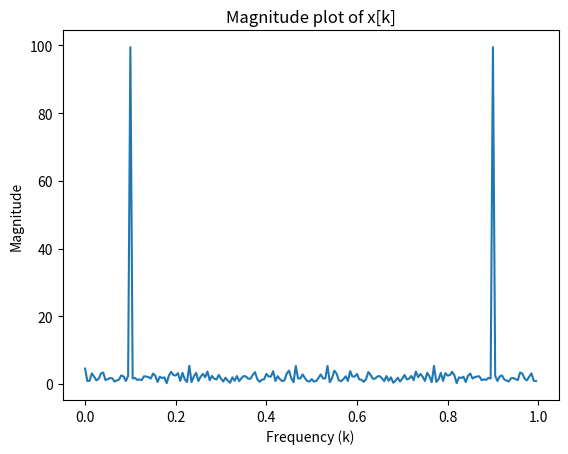

The matplotlib source for this figure:
import numpy as np
import matplotlib.pyplot as plt


fs = 200  
f = 20  
T = 1/fs  
t = np.arange(0, 1, T)  
m = 0  # Mean of noise
var = 0.04  # Variance of noise

# Generate signal x[n]
sin_component = np.sin(2*np.pi*f*t)
noise_component = np.random.normal(m, np.sqrt(var), t.shape)
x = sin_component + 0.8*noise_component
print(len(x))

# Define impulse response h[n]
h = np.array([1/3, 1/3, 1/3])

# Pad x[n] and h[n] with zeros
L = len(x)
M = len(h)
if L > M:
    pad_length = (L - M) // 2
    h = np.pad(h, (pad_length, L - M - pad_length), 'constant')
    
else:
    pad_length = (M - L) // 2
    x = np.pad(x, (pad_length, M - L - pad_length), 'constant')
   
print(len(h))    
print(len(x)) 

# Perform DFT of x[n]
N = len(x)
X = np.zeros(N, dtype=complex)
for k in range(N):
    for n in range(N):
        X[k] = X[k]+x[n]*np.exp(-2j*np.pi*k*n/N)

# Perform DFT of h[n]
M = len(h)
H = np.zeros(M, dtype=complex)
for k in range(M):
    for n in range(M):
        H[k] = H[k]+h[n]*np.exp(-2j*np.pi*k*n/M)


#Element wise multiplication
Y = X*H

# Perform IDFT of Y[k]
N = len(X)
y = np.zeros(N, dtype=complex)
for n in range(N):
    for k in range(N):
        y[n] = y[n]+Y[k]*np.exp(2j*np.pi*k*n/N)
y = y / N
y = np.real(y)
print(y)
print(len(y))

# Calculate magnitude responses
X_magnitude = np.abs(X)
H_magnitude = np.abs(H)
Y_magnitude = np.abs(Y)

plt.title('Magnitude plot of x[k]')
plt.plot(t,X_magnitude)
plt.xlabel('Frequency (k)')
plt.ylabel('Magnitude')
plt.show()

# Plot magnitude responses
# plt.figure()
# plt.plot(X_magnitude, label='X[k]')
# plt.plot(H_magnitude, label='H[k]')
# plt.plot(Y_magnitude, label='Y[k]')
# plt.xlabel('Frequency (k)')
# plt.ylabel('Magnitude')
# plt.legend()
# plt.grid()
# plt.show()
